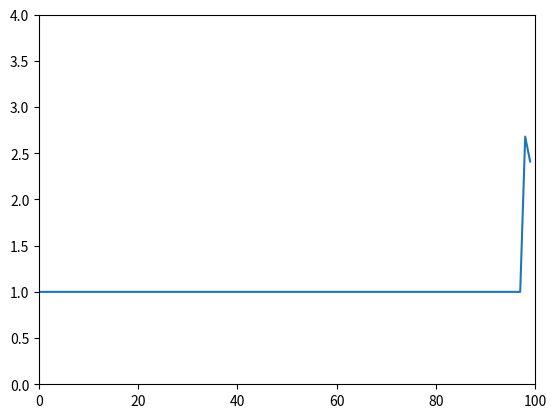

Python code for this plot:
# -*- coding: utf-8 -*-
"""
Created on Tue Apr  7 13:41:24 2020

[redacted]
"""

import numpy as np
import matplotlib.pyplot as plt
import matplotlib.animation as Animation

fig, ax = plt.subplots()
point, = ax.plot([],[],'-')

plt.xlim(0,100)
plt.ylim(0,4)

n=100

x = np.arange(n)
y = np.ones(n)

def animate(i):
  global y
  print(i)
  
  y[:-1]=y[1:]
  y[-1]= np.random.rand()+2
    
  point.set_xdata(x)
  point.set_ydata(y)
  
  return point,

ani = Animation.FuncAnimation(fig, animate,
                              interval = 50,
                              blit = True)
